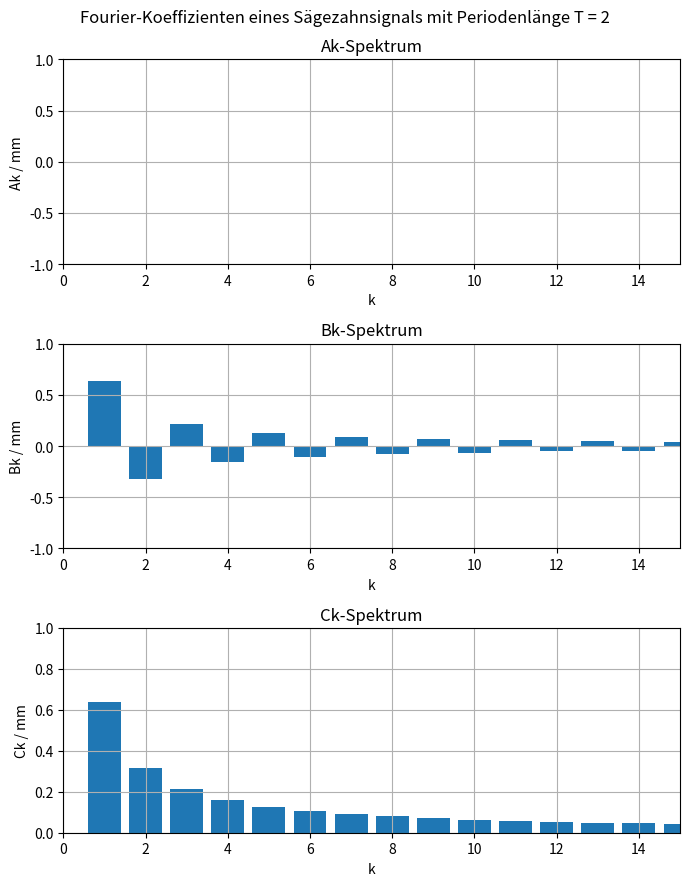

Python code for this plot: (Note: this script raises an exception after producing the figure.)
import numpy as np
import matplotlib.pyplot as plt

# Grafikparameter

unit_x = "mm"  # Einheit des Signals x
unit_t = "s"  # Einheit des Zeit t
t_min = 0  # Linke Grenze der Anzeige
t_max = 5  # Rechte Grenze der Anzeige
T = t_max - t_min  # Signaldauer (nur zur grafischen Darstellung)
fk = 1000  # Abtastfrequenz in Hz für das kontinuierliche Signal (sollte "recht hoch" gewählt sein)

# Berechnung des Sägezahnsignals

signal_T = 2  # Periodenlänge des Signals

# Punkte auf der Zeit-Achse:
nk = int(T * fk)  # Anzahl der Punkte
dtk = T / nk  # Abstand der Abtastungen
tk = np.linspace(t_min, t_max, nk)  # Liste der Zeit-Werte

# Punkte auf der Signal-Achse
xk = []
for i in tk:
    j = (i + signal_T / 2) % signal_T
    xk.append(2 * j / signal_T - 1)  # Berechnete Signal-Werte


# Berechnung der Fourier-Koeffizienten

def fourier_koeffizienten(k=10):
    a0 = 0  # = 0, weil symetrisches Signal
    ak = []  # = 0, weil symetrisches Signal
    bk = []
    c0 = a0
    ck = []

    for koeffizient in range(1, k + 1):
        ak.append(0)
        bk.append(-2 / (np.pi * koeffizient) * np.cos(np.pi * koeffizient))

    for koeffizient in range(len(ak)):
        ck.append(np.sqrt(ak[koeffizient] ** 2 + bk[koeffizient] ** 2))

    return a0, ak, bk, c0, ck


# Synthese des Signals

def fourier_syntese(k=10):
    xs = []
    koeffizienten = fourier_koeffizienten(k)
    for t in tk:
        xs_wert = koeffizienten[0]
        for koeffizient in range(1, k + 1):
            arg = 2 * np.pi * koeffizient / signal_T * t
            xs_wert += koeffizienten[1][koeffizient - 1] * np.cos(arg) + koeffizienten[2][koeffizient - 1] * np.sin(arg)
        xs.append(xs_wert)
    return xs


# Erzeugen der Grafik

def grafik_koeffizienten(k):
    k_werte = list(range(0, k + 1))
    fig, axs = plt.subplots(3, figsize=(7, 9))
    fig.suptitle(f'Fourier-Koeffizienten eines Sägezahnsignals mit Periodenlänge T = {signal_T}')

    # Ak-Spektrum
    ak_werte = [fourier_koeffizienten(k)[0]] + fourier_koeffizienten(k)[1]
    axs[0].bar(k_werte, ak_werte)
    axs[0].set_ylim([-1, 1])
    axs[0].set_xlim([0, k])
    axs[0].set_title(f"Ak-Spektrum")
    axs[0].set_xlabel("k")
    axs[0].set_ylabel("Ak / " + unit_x)
    axs[0].grid()

    # Bk-Spektrum
    bk_werte = [0] + fourier_koeffizienten(k)[2]
    axs[1].bar(k_werte, bk_werte)
    axs[1].set_ylim([-1, 1])
    axs[1].set_xlim([0, k])
    axs[1].set_title(f"Bk-Spektrum")
    axs[1].set_xlabel("k")
    axs[1].set_ylabel("Bk / " + unit_x)
    axs[1].grid()

    # Ck-Spektrum
    ck_werte = [fourier_koeffizienten(k)[3]] + fourier_koeffizienten(k)[4]
    axs[2].bar(k_werte, ck_werte)
    axs[2].set_ylim([0, 1])
    axs[2].set_xlim([0, k])
    axs[2].set_title(f"Ck-Spektrum")
    axs[2].set_xlabel("k")
    axs[2].set_ylabel("Ck / " + unit_x)
    axs[2].grid()

    fig.tight_layout()

    plt.savefig(f"Export/1C_Fourier_Koeffizienten_Saegezahn_T{signal_T}" + ".jpeg", dpi=600)
    plt.show()


def grafik_synthese(k_werte=(5, 10, 15)):
    fig, axs = plt.subplots(len(k_werte), figsize=(7, 9))
    fig.suptitle(f'Fourier-Synthese eines Sägezahnsignals mit Periodenlänge T = {signal_T}')

    for plot_nr in range(len(k_werte)):
        axs[plot_nr].plot(tk, xk, linewidth=1, color='#888888', linestyle="-.")
        axs[plot_nr].plot(tk, fourier_syntese(k_werte[plot_nr]), linewidth=1, color='#FF0000', linestyle="-")
        axs[plot_nr].grid()
        axs[plot_nr].set_xlim([t_min, t_max])
        axs[plot_nr].set_ylim([-1.25, 1.25])
        axs[plot_nr].set_title(f"und k = {k_werte[plot_nr]} Koeffizienten:")
        axs[plot_nr].set_xlabel("t / " + unit_t)
        axs[plot_nr].set_ylabel("x(t) / " + unit_x)

    leg_signal = "Signal"
    leg_synthese = "Fourier-Synthese"
    fig.legend([leg_signal, leg_synthese], loc='lower right')

    fig.tight_layout()

    plt.savefig(f"Export/1D_Fourier_Sythese_Saegezahn_T{signal_T}" + ".jpeg", dpi=600)
    plt.show()
    plt.clf()


if __name__ == "__main__":
    grafik_koeffizienten(15)
    grafik_synthese((1, 5, 10, 15))
